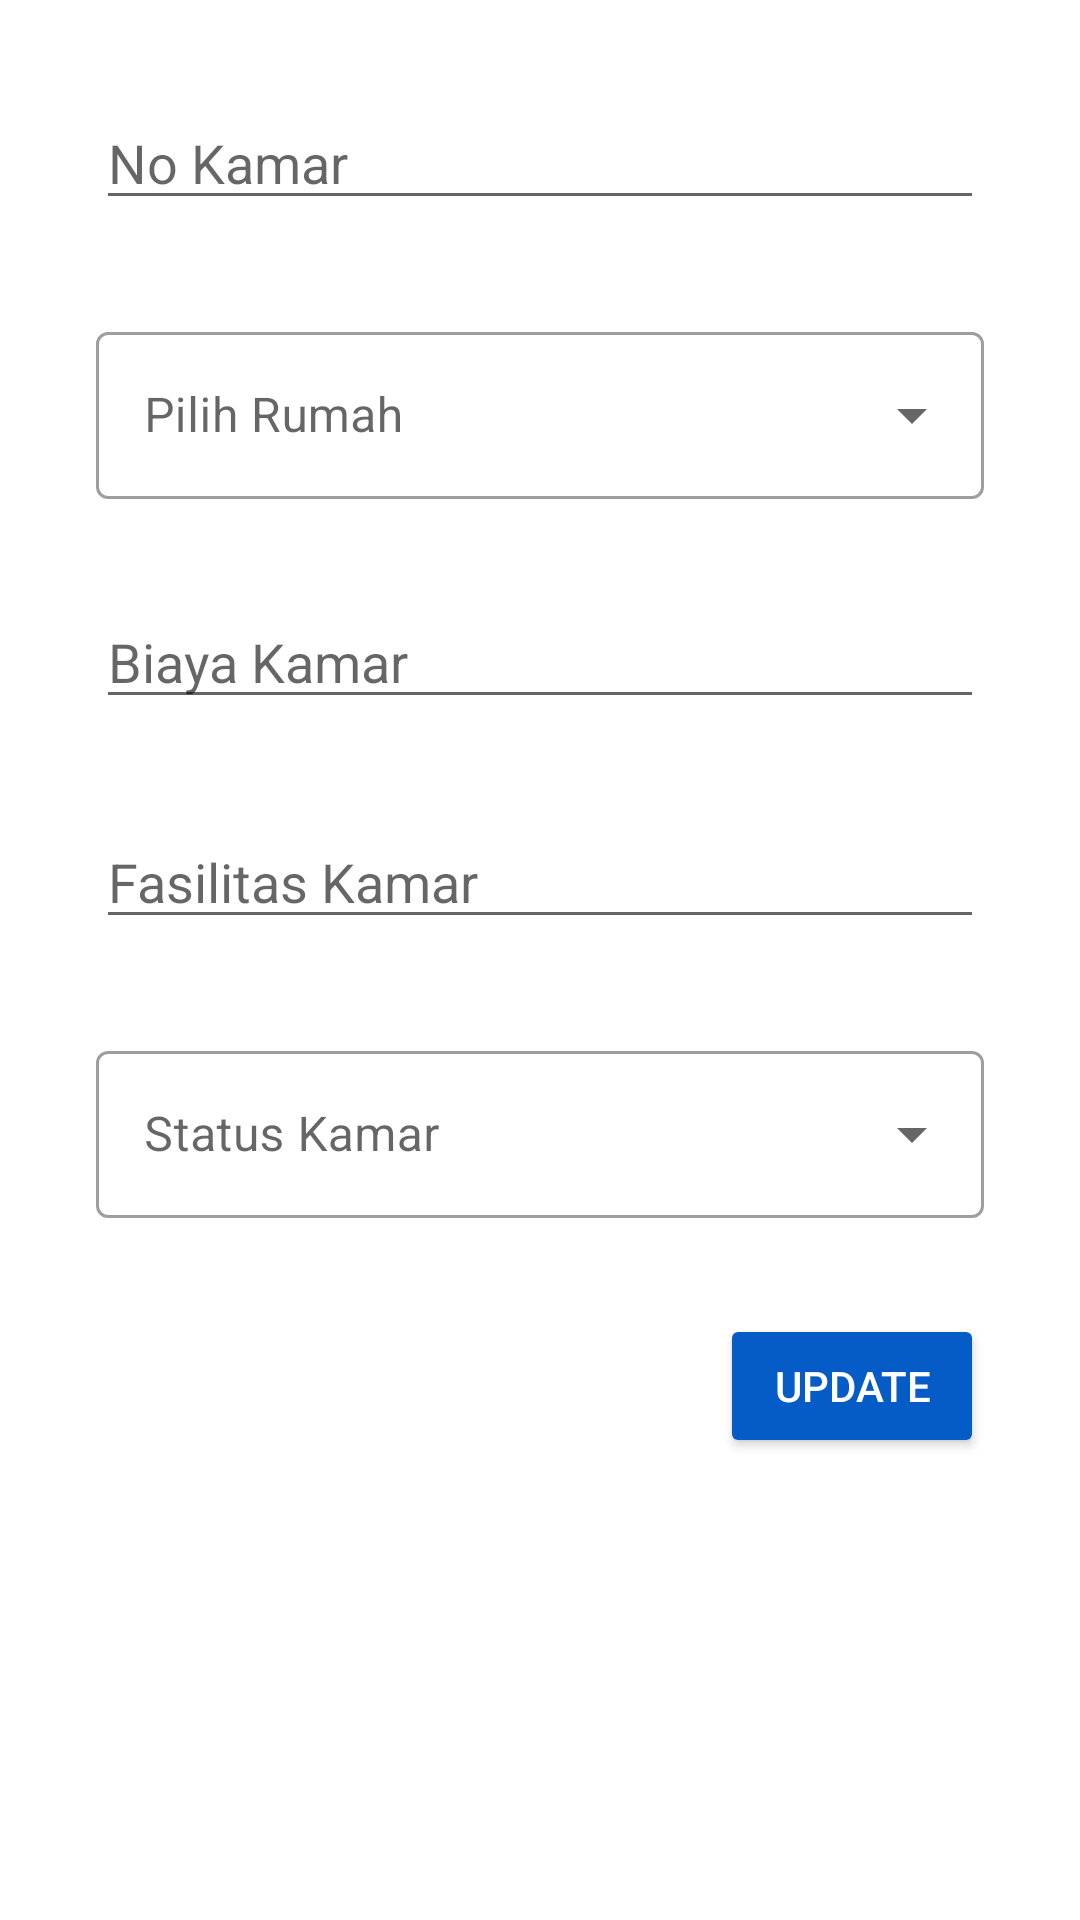

Produce the Android XML layout that renders to this screen, including the resource entries it uses.
<!-- AndroidManifest.xml: application theme Theme.MakKost -->
<!-- res/layout/kamar_updialog.xml -->
<?xml version="1.0" encoding="utf-8"?>
<androidx.constraintlayout.widget.ConstraintLayout xmlns:android="http://schemas.android.com/apk/res/android"
    android:layout_width="match_parent"
    android:layout_height="match_parent"
    xmlns:tools="http://schemas.android.com/tools">

    <LinearLayout
        android:layout_width="match_parent"
        android:layout_height="match_parent"
        android:orientation="vertical">

        <EditText
            android:id="@+id/upd_NoKamar"
            android:layout_width="match_parent"
            android:layout_height="wrap_content"
            android:layout_marginStart="32dp"
            android:layout_marginTop="32dp"
            android:layout_marginEnd="32dp"
            android:hint="No Kamar" />
        <com.google.android.material.textfield.TextInputLayout
            android:id="@+id/spinner_Rumah"
            style="@style/Widget.MaterialComponents.TextInputLayout.OutlinedBox.ExposedDropdownMenu"
            android:layout_width="match_parent"
            android:layout_height="wrap_content"
            android:layout_marginStart="32dp"
            android:layout_marginTop="32dp"
            android:layout_marginEnd="32dp"
            android:hint="Pilih Rumah"
            android:contentDescription="Rumah Kamar">

            <androidx.appcompat.widget.AppCompatAutoCompleteTextView
                android:id="@+id/upd_namaRumah"
                android:layout_width="match_parent"
                android:layout_height="wrap_content"
                android:clickable="true"
                android:contentDescription="Rumah Kamar"
                tools:ignore="KeyboardInaccessibleWidget" />
        </com.google.android.material.textfield.TextInputLayout>

        <EditText
            android:id="@+id/upd_BiayaKamar"
            android:layout_width="match_parent"
            android:layout_height="wrap_content"
            android:layout_marginStart="32dp"
            android:layout_marginTop="32dp"
            android:layout_marginEnd="32dp"
            android:ems="10"
            android:hint="Biaya Kamar" />

        <EditText
            android:id="@+id/upd_FasilitasKamar"
            android:layout_width="match_parent"
            android:layout_height="wrap_content"
            android:layout_marginStart="32dp"
            android:layout_marginTop="32dp"
            android:layout_marginEnd="32dp"
            android:ems="10"
            android:hint="Fasilitas Kamar" />
        <com.google.android.material.textfield.TextInputLayout
            android:id="@+id/spinner_Status"
            style="@style/Widget.MaterialComponents.TextInputLayout.OutlinedBox.ExposedDropdownMenu"
            android:layout_width="match_parent"
            android:layout_height="wrap_content"
            android:layout_marginStart="32dp"
            android:layout_marginTop="32dp"
            android:layout_marginEnd="32dp"
            android:hint="Status Kamar"
            android:contentDescription="Status Kamar">

            <androidx.appcompat.widget.AppCompatAutoCompleteTextView
                android:id="@+id/upd_statusKamar"
                android:layout_width="match_parent"
                android:layout_height="wrap_content"
                android:clickable="true"
                android:contentDescription="Status Kamar"
                tools:ignore="KeyboardInaccessibleWidget" />
        </com.google.android.material.textfield.TextInputLayout>

        <Button
            android:id="@+id/update_kamar"
            android:layout_width="wrap_content"
            android:layout_height="wrap_content"
            android:layout_gravity="right"
            android:layout_marginTop="32sp"
            android:layout_marginRight="32sp"
            android:textColor="@color/white"
            android:backgroundTint="@color/teal_700"
            android:text="Update"/>
    </LinearLayout>

</androidx.constraintlayout.widget.ConstraintLayout>
<!-- resources referenced by this layout -->
<resources>
  <color name="teal_700">#065CC6</color>
  <color name="white">#FFFFFFFF</color>
  <style name="Theme.MakKost" parent="Base.Theme.MakKost" />
  <style name="Base.Theme.MakKost" parent="Theme.MaterialComponents.DayNight.NoActionBar">
          
          
      </style>
</resources>
